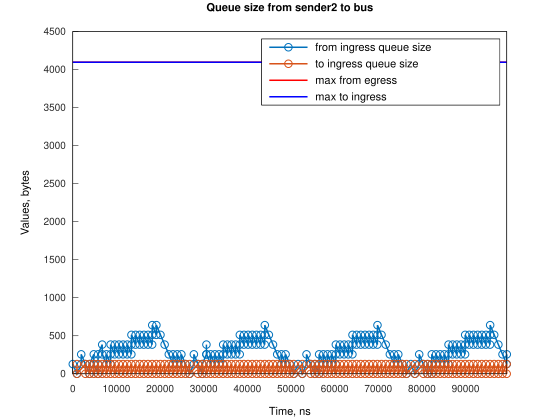

The table this chart was drawn from, first rows:
Time, from_ingress_queue_size, to_ingress_queue_size
0, 128, nan
953.7, 0, nan
954.7, 0, 128
956.7, 0, 0
1929, 128, 0
1930, 256, 0
2883, 128, 0
2884, 128, 128
2886, 128, 0
3837, 0, 0
3838, 0, 128
3840, 0, 0
3860, 128, 0
4811, 256, 0
4813, 128, 0
4814, 128, 0
5767, 0, 0
5768, 0, 128
5769, 0, 0
5788, 128, 0
5789, 256, 0
6740, 384, 0
6741, 256, 0
6742, 256, 128
6744, 256, 0
7695, 128, 0
7696, 128, 128
7698, 128, 0
7716, 256, 0
8649, 128, 0
8650, 128, 128
8652, 128, 0
8670, 256, 0
8671, 384, 0
9602, 256, 0
9603, 256, 128
9605, 256, 0
9623, 384, 0
10556, 256, 0
10557, 256, 128
10559, 256, 0
10577, 384, 0
11510, 256, 0
11511, 256, 128
11513, 256, 0
11531, 384, 0
12464, 256, 0
12464, 256, 128
12466, 256, 0
12484, 384, 0
13417, 256, 0
13418, 256, 128
13420, 256, 0
13438, 384, 0
13439, 512, 0
14371, 384, 0
14372, 384, 128
14374, 384, 0
14392, 512, 0
15324, 384, 0
... 287 more rows
